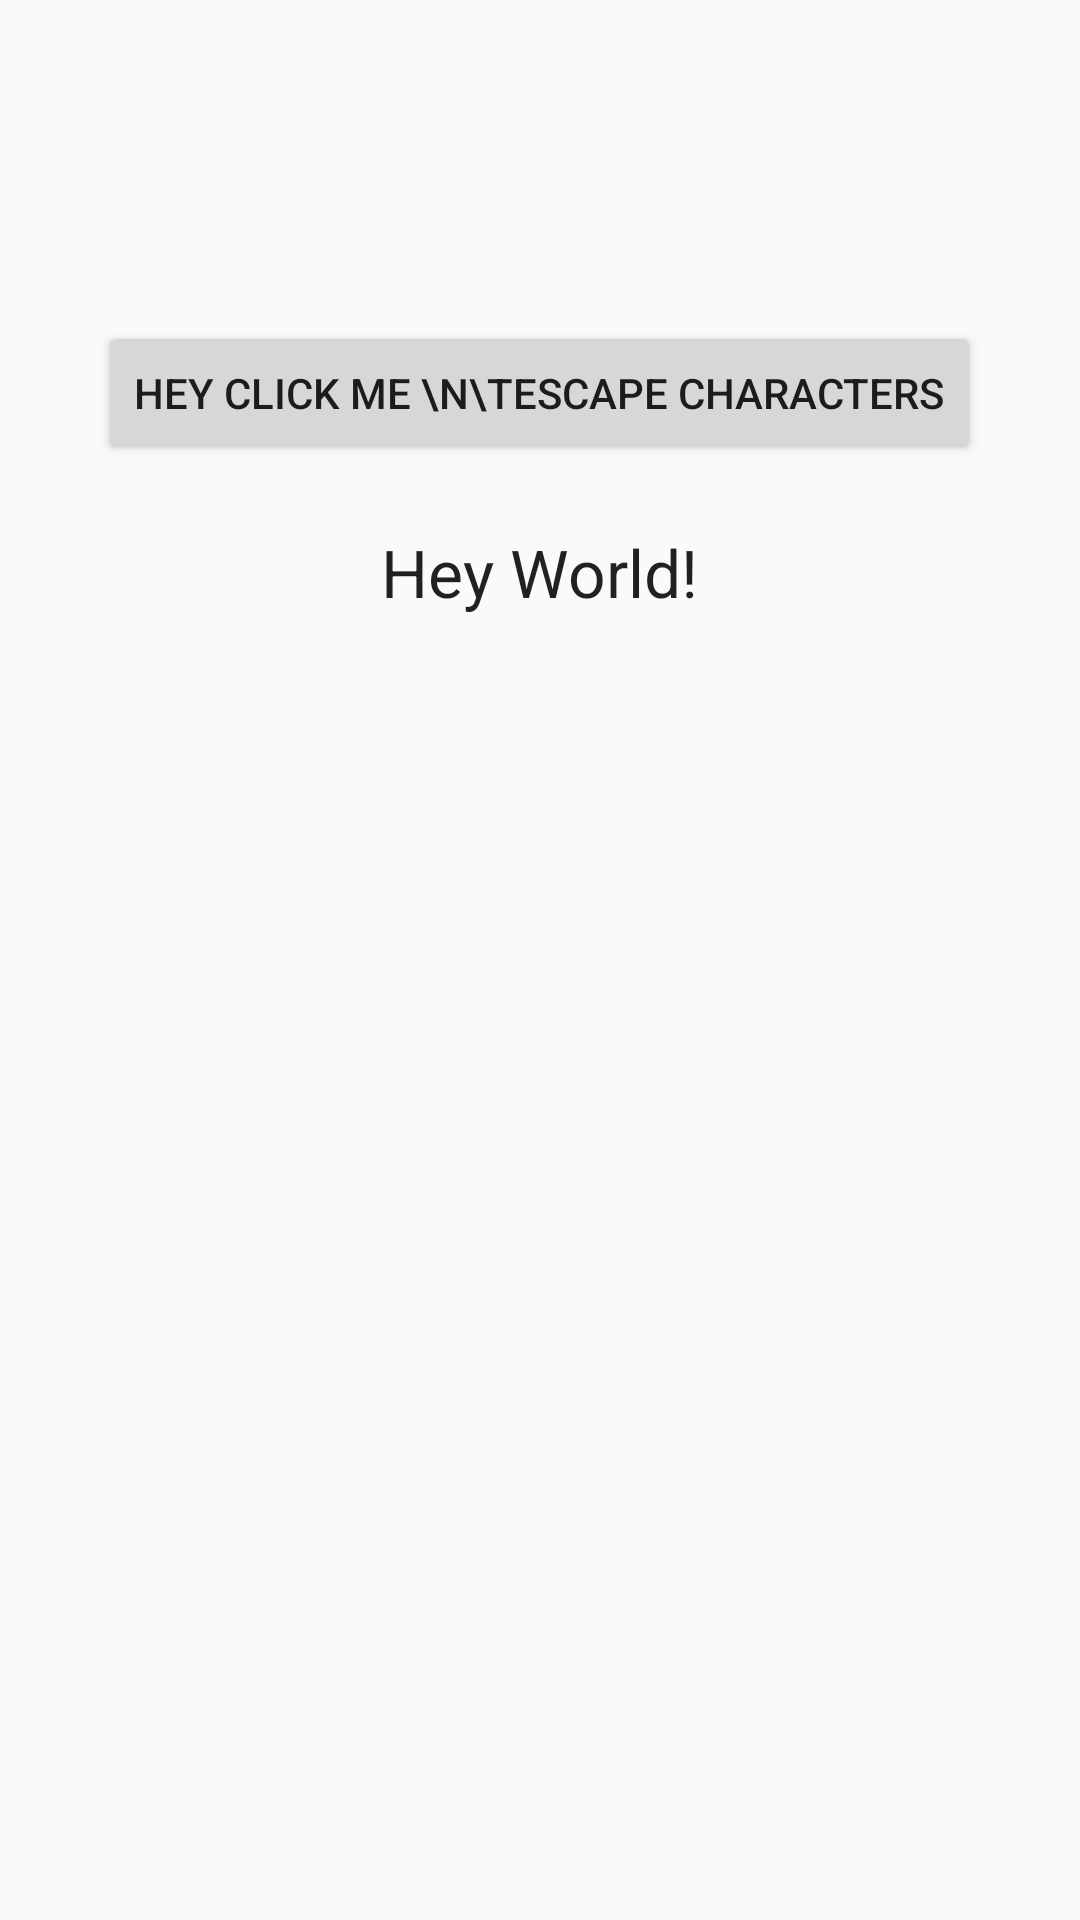

Android layout source for this screen:
<!-- AndroidManifest.xml: application theme AppTheme -->
<!-- res/layout/activity_hey_world.xml -->
<RelativeLayout xmlns:android="http://schemas.android.com/apk/res/android"
    xmlns:tools="http://schemas.android.com/tools" android:layout_width="match_parent"
    android:layout_height="match_parent" android:paddingLeft="@dimen/activity_horizontal_margin"
    android:paddingRight="@dimen/activity_horizontal_margin"
    android:paddingTop="@dimen/activity_vertical_margin"
    android:paddingBottom="@dimen/activity_vertical_margin" tools:context=".HeyWorldActivity">

    <TextView
        android:layout_width="wrap_content"
        android:layout_height="wrap_content"
        android:textAppearance="?android:attr/textAppearanceLarge"
        android:text="@string/hello_world"
        android:id="@+id/heyworldText"
        android:layout_below="@+id/clickmeButton"
        android:layout_centerHorizontal="true"
        android:layout_marginTop="21dp" />

    <Button
        android:layout_width="wrap_content"
        android:layout_height="wrap_content"
        android:text="Hey Click Me \n\tEscape Characters"
        android:id="@+id/clickmeButton"
        android:layout_marginTop="91dp"
        android:layout_alignParentTop="true"
        android:layout_centerHorizontal="true" />
</RelativeLayout>
<!-- resources referenced by this layout -->
<resources>
  <dimen name="activity_horizontal_margin">16dp</dimen>
  <dimen name="activity_vertical_margin">16dp</dimen>
  <string name="hello_world">Hey World!</string>
  <style name="AppTheme" parent="Theme.AppCompat.Light.NoActionBar">
          <item name="colorPrimary">@color/primary</item>
          <item name="colorPrimaryDark">@color/primary_dark</item>
          <item name="colorAccent">@color/accent</item>
          <item name="icon">@color/icons</item>
      </style>
  <color name="primary">#009688</color>
  <color name="primary_dark">#00796B</color>
  <color name="accent">#00BCD4</color>
  <color name="icons">#FFFFFF</color>
</resources>
